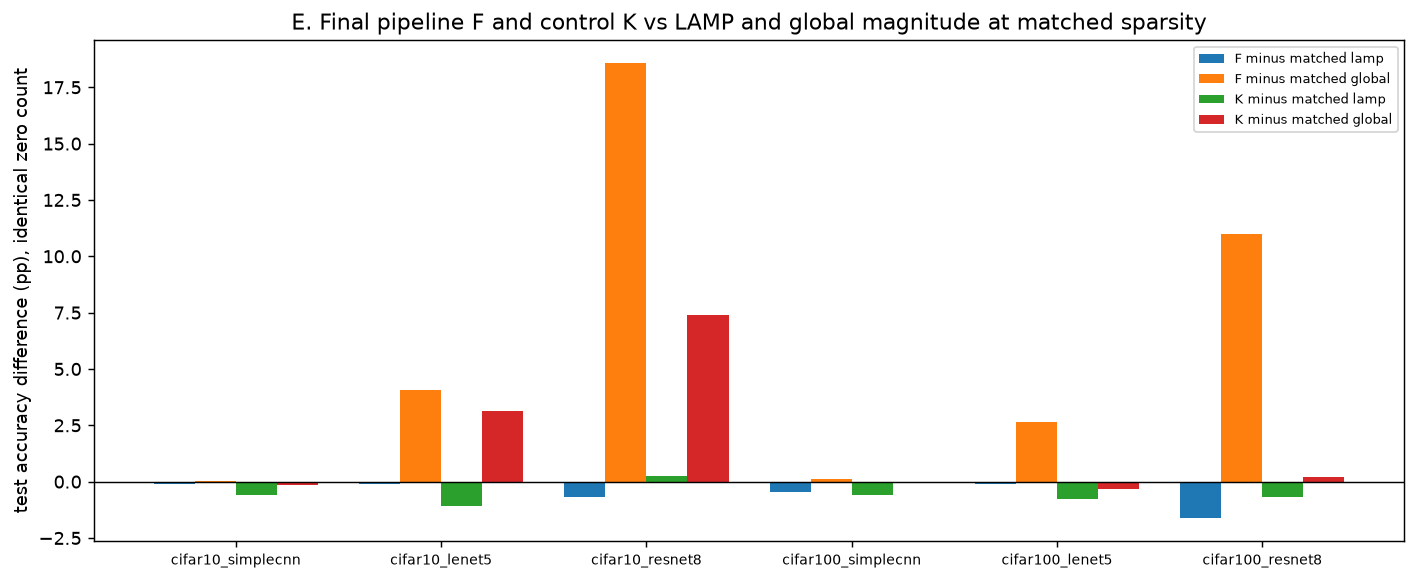

The file beside this chart, header and first rows:
pipeline, setting, method, n, ppo_test_mean, baseline_test_mean, ppo_minus_baseline_mean, ppo_wins, ties, baseline_wins, sparsity_mean, sparsity_abs_difference_to_baseline
F, cifar10_simplecnn, lamp, 20, 76.76, 76.87, -0.111, 0, 0, 20, 56.06, 0
F, cifar10_simplecnn, global, 20, 76.76, 76.75, 0.012, 3, 17, 0, 56.06, 0
F, cifar10_lenet5, lamp, 20, 63.22, 63.33, -0.112, 12, 0, 8, 52.79, 0
F, cifar10_lenet5, global, 20, 63.22, 59.17, 4.046, 20, 0, 0, 52.79, 0
F, cifar10_resnet8, lamp, 20, 70.83, 71.51, -0.682, 1, 0, 19, 47.78, 0
F, cifar10_resnet8, global, 20, 70.83, 52.26, 18.57, 20, 0, 0, 47.78, 0
F, cifar100_simplecnn, lamp, 20, 49.84, 50.32, -0.481, 0, 0, 20, 54.2, 0
F, cifar100_simplecnn, global, 20, 49.84, 49.71, 0.1335, 20, 0, 0, 54.2, 0
F, cifar100_lenet5, lamp, 20, 30.72, 30.81, -0.0835, 3, 0, 17, 46.3, 0
F, cifar100_lenet5, global, 20, 30.72, 28.08, 2.646, 20, 0, 0, 46.3, 0
F, cifar100_resnet8, lamp, 20, 39.22, 40.84, -1.619, 0, 0, 20, 27.71, 0
F, cifar100_resnet8, global, 20, 39.22, 28.25, 10.97, 20, 0, 0, 27.71, 0
K, cifar10_simplecnn, lamp, 20, 76.37, 76.98, -0.6145, 0, 0, 20, 54.31, 0
K, cifar10_simplecnn, global, 20, 76.37, 76.52, -0.1535, 16, 0, 4, 54.31, 0
K, cifar10_lenet5, lamp, 20, 62.28, 63.35, -1.062, 0, 0, 20, 51.32, 0
K, cifar10_lenet5, global, 20, 62.28, 59.16, 3.123, 17, 0, 3, 51.32, 0
K, cifar10_resnet8, lamp, 20, 76.82, 76.55, 0.27, 10, 0, 10, 29.03, 0
K, cifar10_resnet8, global, 20, 76.82, 69.42, 7.402, 20, 0, 0, 29.03, 0
K, cifar100_simplecnn, lamp, 20, 49.74, 50.34, -0.5955, 2, 0, 18, 51.11, 0
K, cifar100_simplecnn, global, 20, 49.74, 49.77, -0.021, 7, 0, 13, 51.11, 0
K, cifar100_lenet5, lamp, 20, 31.21, 31.97, -0.7565, 0, 0, 20, 31.97, 0
K, cifar100_lenet5, global, 20, 31.21, 31.52, -0.3065, 1, 0, 19, 31.97, 0
K, cifar100_resnet8, lamp, 20, 43.11, 43.8, -0.695, 0, 2, 18, 8.276, 0
K, cifar100_resnet8, global, 20, 43.11, 42.89, 0.216, 18, 2, 0, 8.276, 0
